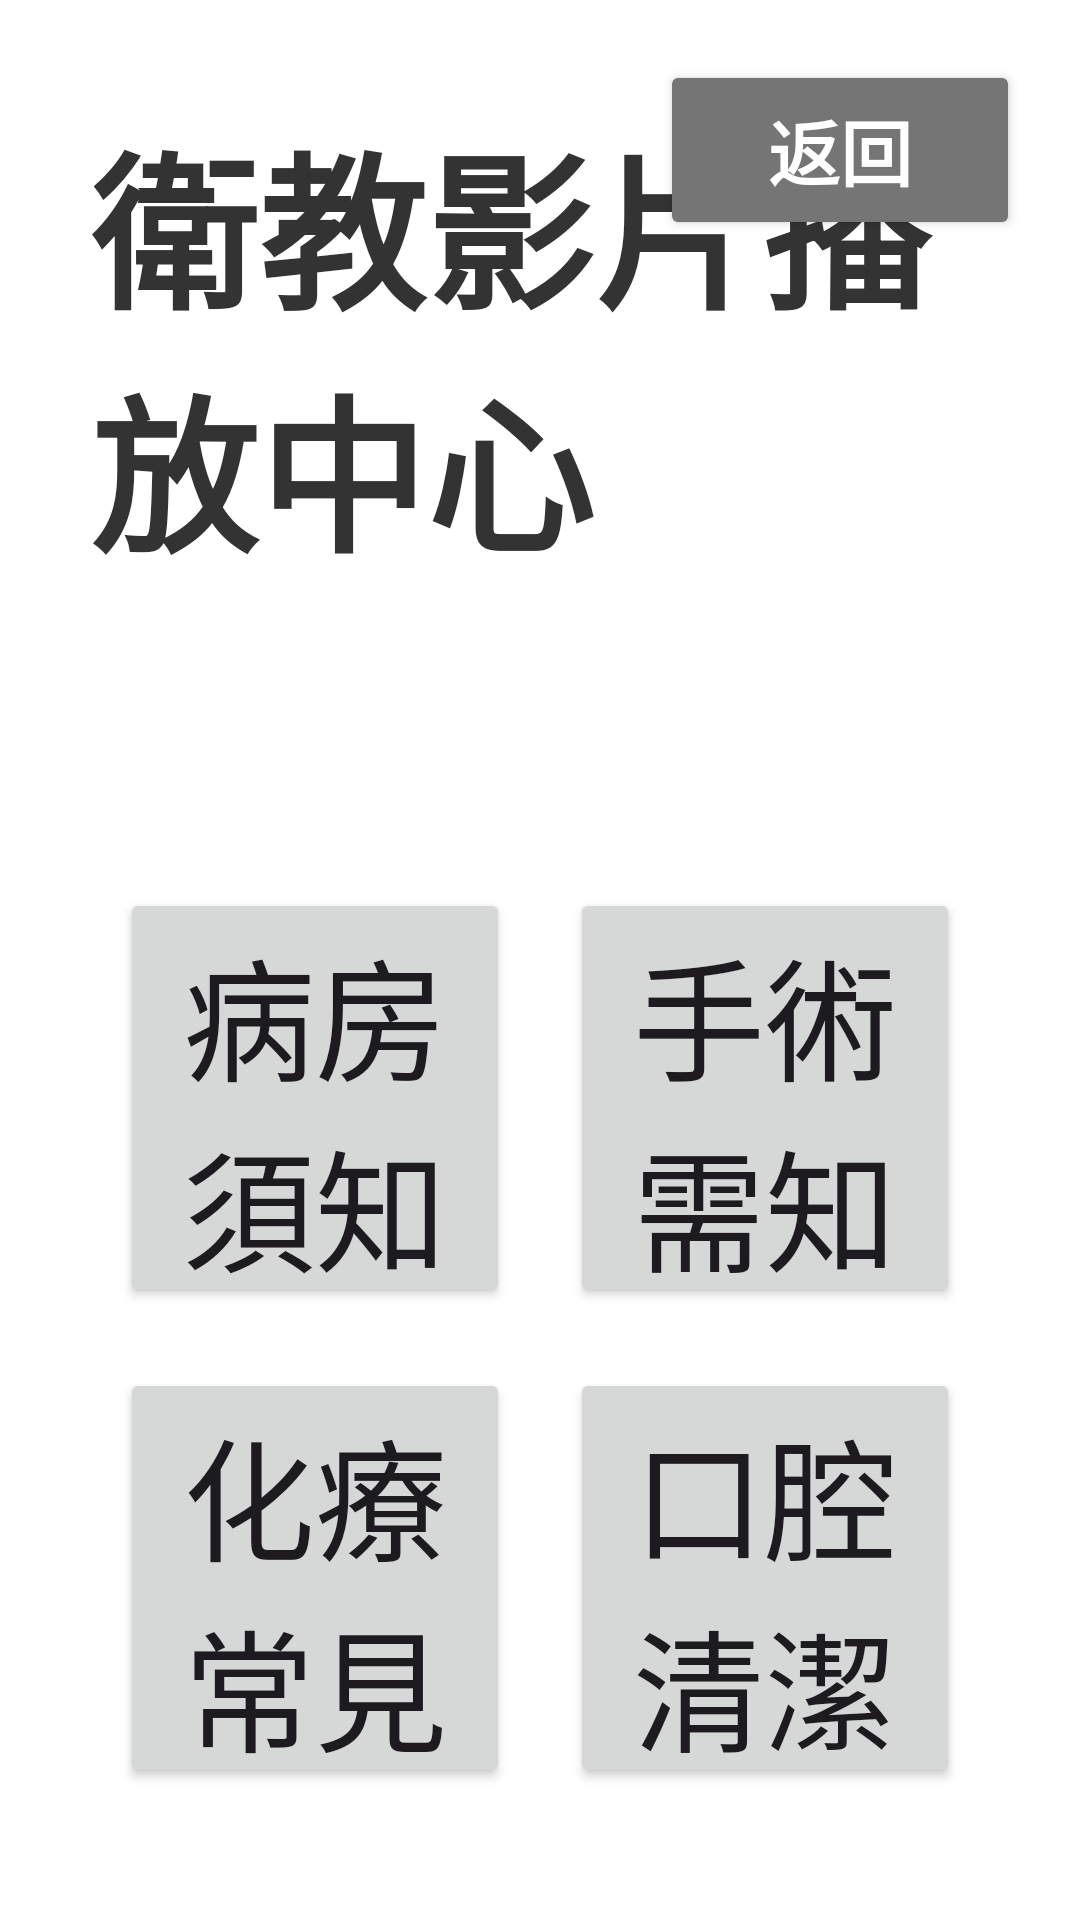

Produce the Android XML layout that renders to this screen, including the resource entries it uses.
<!-- AndroidManifest.xml: application theme Theme.Temiapp -->
<!-- res/layout/activity_video.xml -->
<?xml version="1.0" encoding="utf-8"?>
<FrameLayout xmlns:android="http://schemas.android.com/apk/res/android"
    xmlns:app="http://schemas.android.com/apk/res-auto"
    android:layout_width="match_parent"
    android:layout_height="match_parent"
    android:background="#FFFFFF">

    
    
    
    <LinearLayout
        android:id="@+id/layout_menu"
        android:layout_width="match_parent"
        android:layout_height="match_parent"
        android:orientation="vertical"
        android:padding="30dp"
        android:gravity="center">

        
        <TextView
            android:layout_width="wrap_content"
            android:layout_height="wrap_content"
            android:text="衛教影片播放中心"
            android:textSize="56sp"
            android:textStyle="bold"
            android:textColor="#333333"
            android:layout_marginBottom="90dp"/>

        
        <GridLayout
            android:layout_width="match_parent"
            android:layout_height="wrap_content"
            android:columnCount="2"
            android:alignmentMode="alignMargins">

            <Button
                android:id="@+id/btn_play_all"
                android:layout_width="0dp"
                android:layout_height="140dp"
                android:layout_columnWeight="1"
                android:layout_gravity="fill"
                android:layout_margin="10dp"
                app:cornerRadius="20dp"
                android:text="病房須知"
                android:textSize="44sp" />

            
            <Button
                android:id="@+id/btn_video_3"
                android:layout_width="0dp"
                android:layout_height="140dp"
                android:layout_columnWeight="1"
                android:layout_gravity="fill"
                android:layout_margin="10dp"
                app:cornerRadius="20dp"
                android:text="手術需知"
                android:textSize="44sp" />

            <Button
                android:id="@+id/btn_video_2"
                android:layout_width="0dp"
                android:layout_height="140dp"
                android:layout_columnWeight="1"
                android:layout_gravity="fill"
                android:layout_margin="10dp"
                app:cornerRadius="20dp"
                android:text="化療常見 管路照護"
                android:textSize="44sp" />

            
            <Button
                android:id="@+id/btn_video_1"
                android:layout_width="0dp"
                android:layout_height="140dp"
                android:layout_columnWeight="1"
                android:layout_gravity="fill"
                android:layout_margin="10dp"
                app:cornerRadius="20dp"
                android:text="口腔清潔"
                android:textSize="44sp" />
        </GridLayout>
    </LinearLayout>

    <Button
        android:id="@+id/btn_back"
        android:layout_width="120dp"
        android:layout_height="60dp"
        android:text="返回"
        android:textSize="24sp"
        android:textStyle="bold"
        android:textColor="#FFFFFF"
        android:layout_gravity="top|end"
        android:layout_marginTop="20dp"
        android:layout_marginEnd="20dp"
        android:backgroundTint="#757575"
        app:cornerRadius="10dp" />

    
    
    
    <FrameLayout
        android:id="@+id/layout_fullscreen_media"
        android:layout_width="match_parent"
        android:layout_height="match_parent"
        android:background="#000000"
        android:visibility="gone">

        <VideoView
            android:id="@+id/video_view"
            android:layout_width="match_parent"
            android:layout_height="match_parent"
            android:layout_gravity="center" />

        <ImageView
            android:id="@+id/img_slideshow"
            android:layout_width="match_parent"
            android:layout_height="match_parent"
            android:layout_gravity="center"
            android:scaleType="fitCenter" />

        
        <Button
            android:id="@+id/btn_pause_resume"
            android:layout_width="160dp"
            android:layout_height="70dp"
            android:layout_gravity="bottom|start"
            android:layout_marginStart="20dp"
            android:layout_marginBottom="20dp"
            android:text="暫停播放"
            android:textSize="24sp"
            android:textStyle="bold"
            android:textColor="#FFFFFF"
            android:backgroundTint="#FF9800"
            app:cornerRadius="35dp"
            android:elevation="10dp"/>

        
        <TextView
            android:id="@+id/tv_subtitle"
            android:layout_width="match_parent"
            android:layout_height="wrap_content"
            android:layout_gravity="bottom|center_horizontal"
            android:layout_marginStart="200dp"
            android:layout_marginEnd="200dp"
            android:layout_marginBottom="20dp"
            android:minHeight="70dp"
            android:background="#99000000"
            android:padding="10dp"
            android:text=""
            android:textColor="#FFFFFF"
            android:textSize="24sp"
            android:textStyle="bold"
            android:gravity="center"
            android:elevation="10dp"
            android:visibility="gone" />

        
        <Button
            android:id="@+id/btn_exit_media"
            android:layout_width="160dp"
            android:layout_height="70dp"
            android:layout_gravity="bottom|end"
            android:layout_marginEnd="20dp"
            android:layout_marginBottom="20dp"
            android:text="退出影片"
            android:textSize="24sp"
            android:textStyle="bold"
            android:textColor="#FFFFFF"
            android:backgroundTint="#F44336"
            app:cornerRadius="35dp"
            android:elevation="10dp"/>

    </FrameLayout>

</FrameLayout>
<!-- resources referenced by this layout -->
<resources>
  <style name="Theme.Temiapp" parent="Base.Theme.Temiapp" />
  <style name="Base.Theme.Temiapp" parent="Theme.Material3.DayNight.NoActionBar">
          
          
      </style>
</resources>
